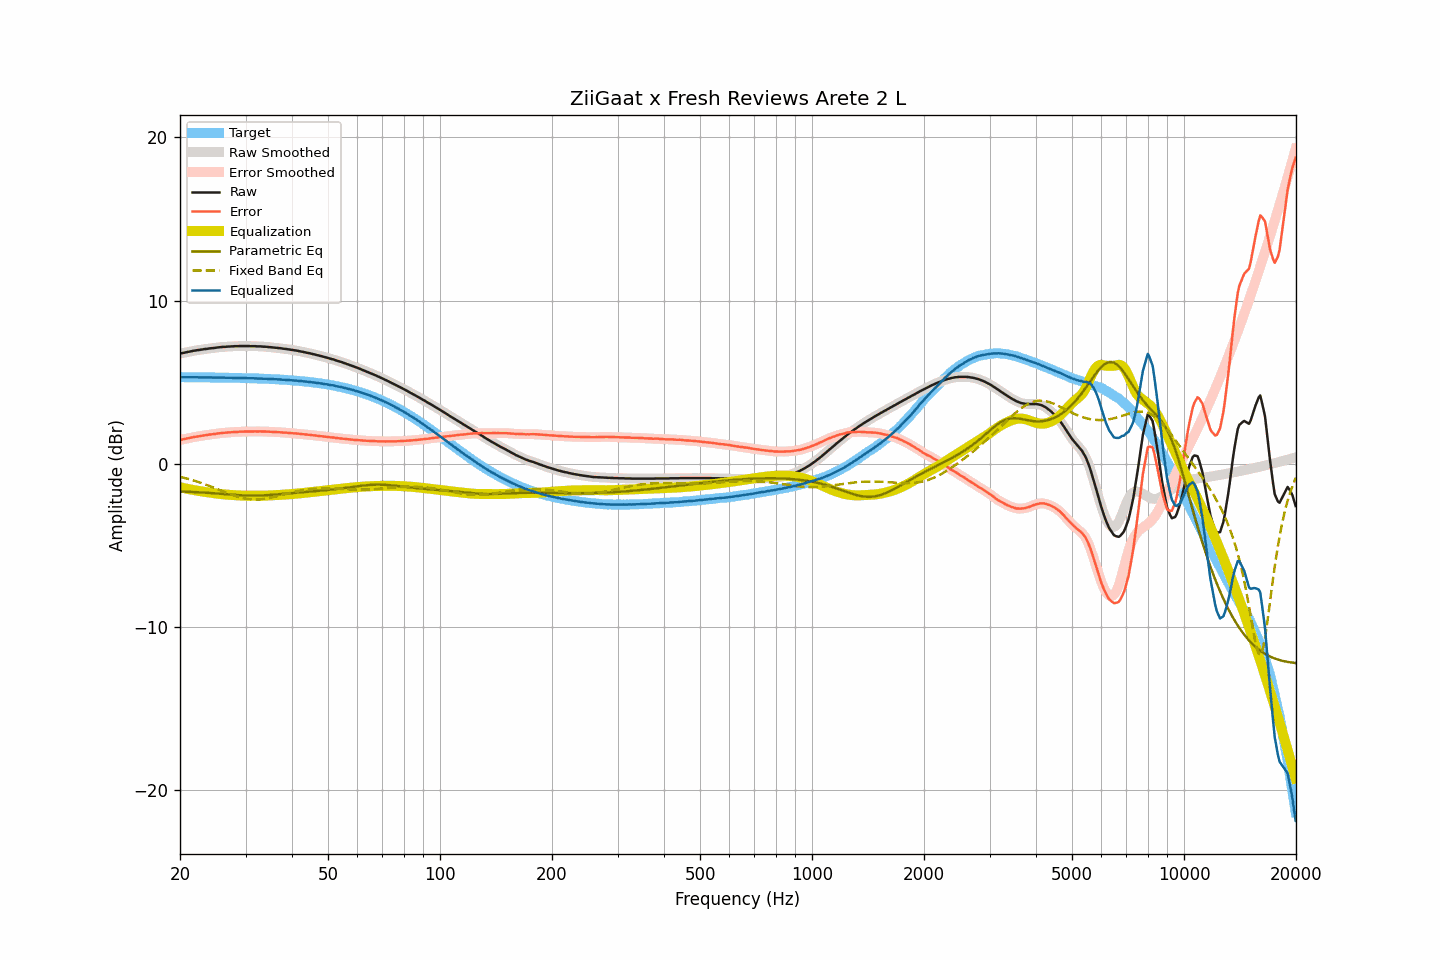

The file beside this chart, header and first rows:
frequency, raw, smoothed, error, error_smoothed, equalization, parametric_eq, fixed_band_eq, equalized_raw, equalized_smoothed, target
20.00, 6.75, 6.75, 1.45, 1.45, -1.45, -1.71, -0.81, 5.30, 5.30, 5.30
20.20, 6.77, 6.77, 1.47, 1.47, -1.47, -1.71, -0.83, 5.30, 5.30, 5.30
20.40, 6.79, 6.79, 1.49, 1.49, -1.49, -1.72, -0.86, 5.30, 5.30, 5.30
20.61, 6.81, 6.81, 1.51, 1.51, -1.51, -1.72, -0.88, 5.29, 5.29, 5.30
20.81, 6.83, 6.83, 1.53, 1.53, -1.54, -1.72, -0.91, 5.29, 5.29, 5.30
21.02, 6.85, 6.85, 1.55, 1.55, -1.56, -1.73, -0.94, 5.29, 5.29, 5.30
21.23, 6.87, 6.87, 1.57, 1.57, -1.58, -1.73, -0.96, 5.29, 5.29, 5.29
21.44, 6.89, 6.89, 1.60, 1.60, -1.60, -1.74, -0.99, 5.29, 5.30, 5.29
21.66, 6.91, 6.91, 1.62, 1.62, -1.61, -1.74, -1.02, 5.29, 5.29, 5.29
21.87, 6.93, 6.93, 1.64, 1.63, -1.63, -1.75, -1.05, 5.30, 5.29, 5.29
22.09, 6.94, 6.94, 1.65, 1.65, -1.65, -1.75, -1.08, 5.29, 5.29, 5.29
22.31, 6.96, 6.96, 1.67, 1.67, -1.67, -1.76, -1.12, 5.29, 5.29, 5.29
22.54, 6.97, 6.97, 1.68, 1.68, -1.68, -1.76, -1.15, 5.29, 5.29, 5.29
22.76, 6.99, 6.99, 1.70, 1.70, -1.70, -1.77, -1.18, 5.29, 5.29, 5.29
22.99, 7.00, 7.00, 1.71, 1.71, -1.71, -1.77, -1.22, 5.28, 5.29, 5.29
23.22, 7.02, 7.02, 1.73, 1.73, -1.73, -1.78, -1.25, 5.29, 5.29, 5.29
23.45, 7.03, 7.03, 1.74, 1.74, -1.74, -1.79, -1.29, 5.29, 5.29, 5.29
23.69, 7.04, 7.04, 1.75, 1.76, -1.76, -1.79, -1.32, 5.28, 5.29, 5.28
23.92, 7.06, 7.06, 1.78, 1.77, -1.77, -1.80, -1.36, 5.29, 5.28, 5.28
24.16, 7.07, 7.07, 1.79, 1.79, -1.79, -1.80, -1.40, 5.28, 5.28, 5.28
24.40, 7.08, 7.08, 1.80, 1.80, -1.80, -1.81, -1.44, 5.28, 5.28, 5.28
24.65, 7.09, 7.09, 1.81, 1.81, -1.81, -1.82, -1.48, 5.28, 5.28, 5.28
24.89, 7.10, 7.10, 1.82, 1.82, -1.83, -1.83, -1.52, 5.27, 5.28, 5.28
25.14, 7.12, 7.12, 1.84, 1.84, -1.84, -1.83, -1.56, 5.28, 5.28, 5.28
25.39, 7.13, 7.13, 1.85, 1.85, -1.85, -1.84, -1.60, 5.28, 5.28, 5.28
25.65, 7.14, 7.14, 1.86, 1.87, -1.86, -1.85, -1.64, 5.28, 5.28, 5.27
25.91, 7.15, 7.15, 1.88, 1.88, -1.87, -1.86, -1.68, 5.27, 5.27, 5.27
26.16, 7.16, 7.16, 1.89, 1.88, -1.88, -1.86, -1.72, 5.27, 5.27, 5.27
26.43, 7.16, 7.16, 1.89, 1.89, -1.89, -1.87, -1.75, 5.26, 5.27, 5.27
26.69, 7.17, 7.17, 1.90, 1.90, -1.90, -1.88, -1.79, 5.27, 5.27, 5.27
26.96, 7.18, 7.18, 1.91, 1.91, -1.91, -1.89, -1.83, 5.27, 5.27, 5.27
27.23, 7.18, 7.18, 1.91, 1.92, -1.92, -1.90, -1.87, 5.26, 5.26, 5.26
27.50, 7.19, 7.19, 1.93, 1.92, -1.92, -1.90, -1.91, 5.26, 5.26, 5.26
27.77, 7.19, 7.19, 1.93, 1.93, -1.93, -1.91, -1.94, 5.26, 5.26, 5.26
28.05, 7.20, 7.20, 1.94, 1.94, -1.94, -1.92, -1.97, 5.26, 5.26, 5.26
28.33, 7.20, 7.20, 1.94, 1.94, -1.94, -1.93, -2.01, 5.26, 5.26, 5.26
28.62, 7.20, 7.20, 1.95, 1.95, -1.95, -1.93, -2.04, 5.25, 5.25, 5.25
28.90, 7.21, 7.21, 1.96, 1.95, -1.95, -1.94, -2.06, 5.25, 5.25, 5.25
29.19, 7.21, 7.21, 1.96, 1.96, -1.96, -1.94, -2.09, 5.25, 5.25, 5.25
29.48, 7.21, 7.21, 1.96, 1.96, -1.96, -1.95, -2.11, 5.25, 5.25, 5.25
29.78, 7.21, 7.21, 1.96, 1.96, -1.96, -1.95, -2.14, 5.24, 5.24, 5.24
30.08, 7.21, 7.21, 1.97, 1.97, -1.97, -1.96, -2.15, 5.24, 5.24, 5.24
30.38, 7.21, 7.21, 1.97, 1.97, -1.97, -1.96, -2.17, 5.24, 5.24, 5.24
30.68, 7.21, 7.21, 1.97, 1.97, -1.97, -1.96, -2.18, 5.24, 5.24, 5.24
30.99, 7.20, 7.20, 1.97, 1.97, -1.97, -1.97, -2.19, 5.23, 5.23, 5.23
31.30, 7.20, 7.20, 1.97, 1.97, -1.97, -1.97, -2.20, 5.23, 5.23, 5.23
31.61, 7.20, 7.20, 1.97, 1.97, -1.97, -1.97, -2.20, 5.23, 5.23, 5.23
31.93, 7.20, 7.20, 1.98, 1.97, -1.97, -1.97, -2.20, 5.23, 5.22, 5.22
32.24, 7.19, 7.19, 1.97, 1.97, -1.97, -1.96, -2.20, 5.22, 5.22, 5.22
32.57, 7.19, 7.19, 1.97, 1.97, -1.97, -1.96, -2.20, 5.22, 5.22, 5.22
32.89, 7.19, 7.18, 1.98, 1.97, -1.97, -1.96, -2.19, 5.22, 5.21, 5.21
33.22, 7.18, 7.18, 1.97, 1.97, -1.97, -1.95, -2.18, 5.21, 5.21, 5.21
33.55, 7.17, 7.17, 1.96, 1.97, -1.97, -1.95, -2.17, 5.20, 5.21, 5.21
33.89, 7.17, 7.17, 1.97, 1.96, -1.96, -1.94, -2.15, 5.20, 5.20, 5.20
34.23, 7.16, 7.16, 1.96, 1.96, -1.96, -1.94, -2.14, 5.20, 5.20, 5.20
34.57, 7.15, 7.15, 1.96, 1.96, -1.96, -1.93, -2.12, 5.19, 5.19, 5.19
34.92, 7.14, 7.14, 1.95, 1.95, -1.95, -1.92, -2.10, 5.19, 5.19, 5.19
35.27, 7.13, 7.13, 1.95, 1.95, -1.95, -1.92, -2.08, 5.18, 5.18, 5.18
35.62, 7.12, 7.12, 1.94, 1.94, -1.94, -1.91, -2.05, 5.18, 5.18, 5.18
35.97, 7.11, 7.11, 1.94, 1.94, -1.94, -1.90, -2.03, 5.17, 5.17, 5.17
... 635 more rows
